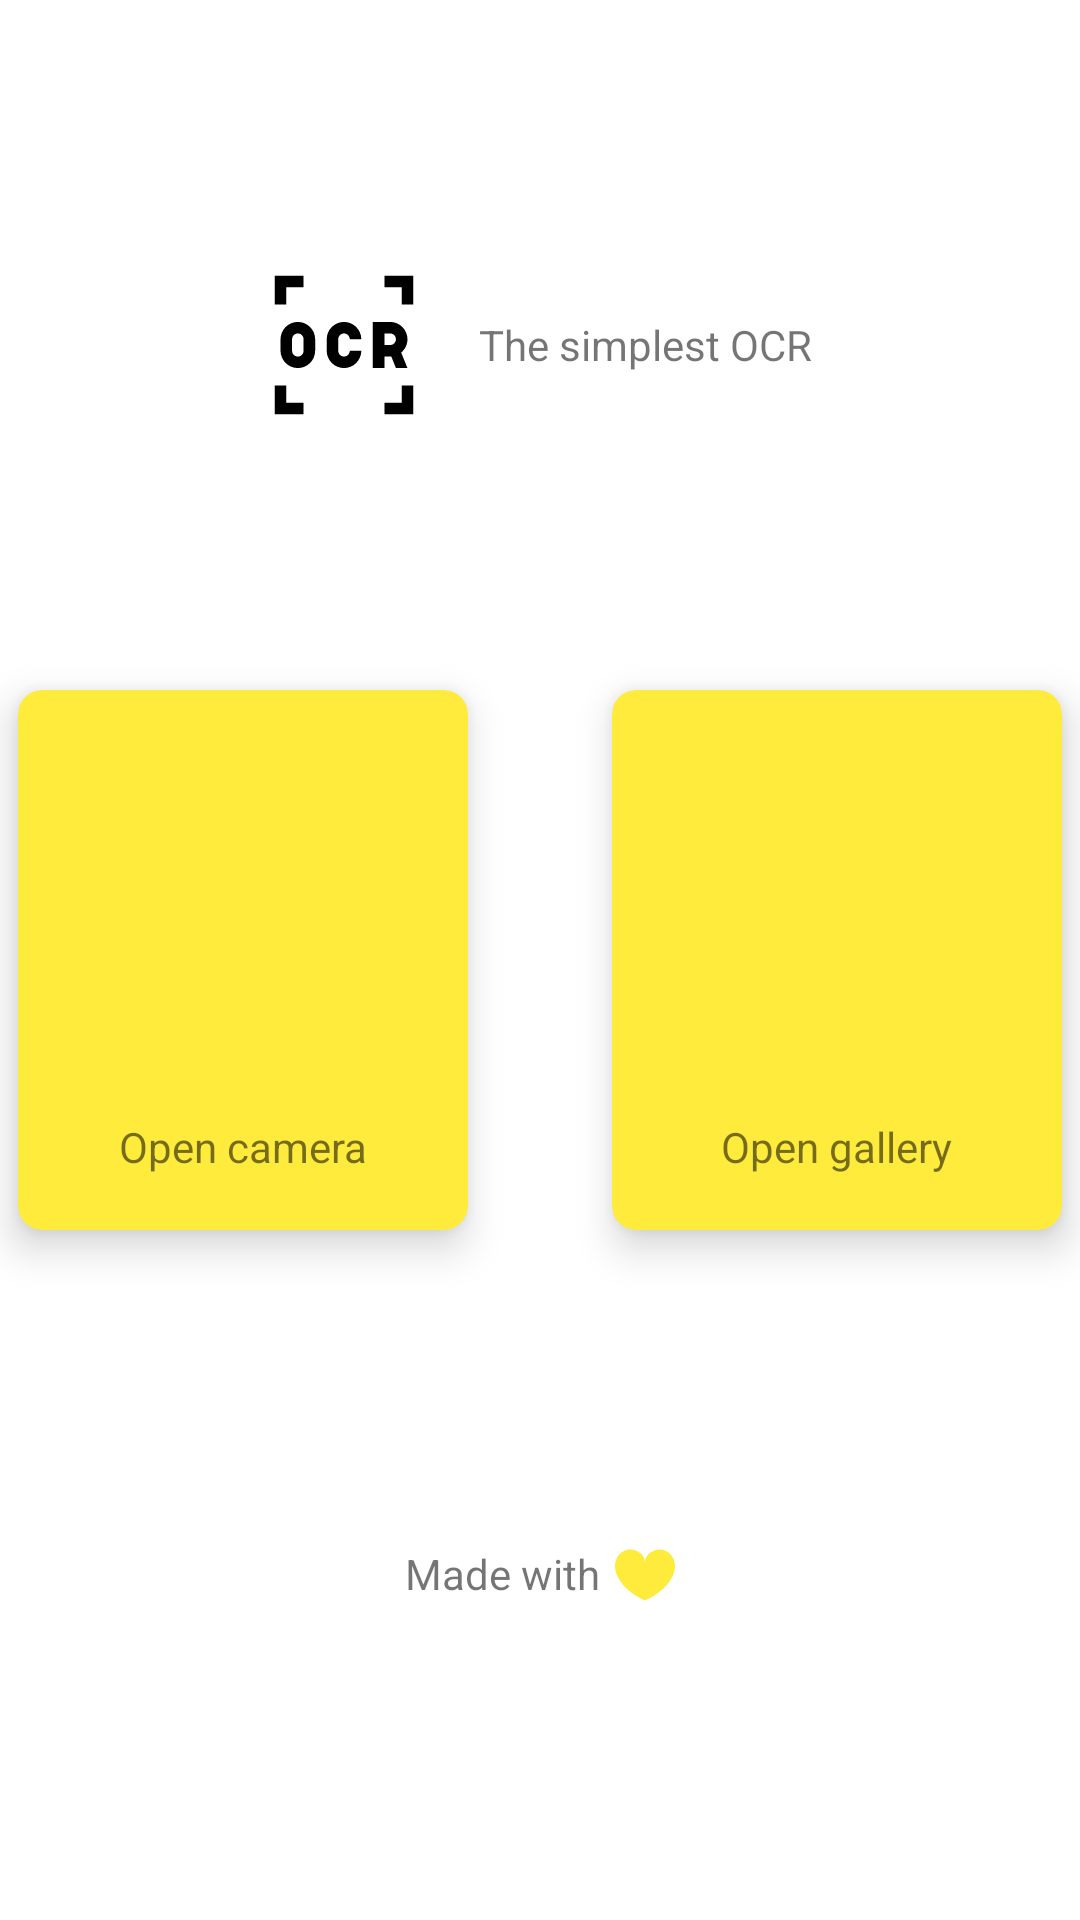

Reconstruct the res/layout file that produces this screen, plus the resources it refers to.
<!-- AndroidManifest.xml: application theme AppTheme.NoActionBar -->
<!-- res/layout/activity_main.xml -->
<?xml version="1.0" encoding="utf-8"?>
<androidx.constraintlayout.widget.ConstraintLayout xmlns:android="http://schemas.android.com/apk/res/android"
    xmlns:app="http://schemas.android.com/apk/res-auto"
    xmlns:tools="http://schemas.android.com/tools"
    android:layout_width="match_parent"
    android:layout_height="match_parent"
    tools:context=".ui.MainActivity">

    <LinearLayout
        android:layout_width="wrap_content"
        android:layout_height="wrap_content"
        android:orientation="horizontal"
        app:layout_constraintBottom_toTopOf="@+id/camera_cardview"
        app:layout_constraintEnd_toEndOf="parent"
        app:layout_constraintStart_toStartOf="parent"
        app:layout_constraintTop_toTopOf="parent">

        <ImageView
            android:id="@+id/icon_imageview"
            android:layout_width="50dp"
            android:layout_height="50dp"
            android:layout_marginEnd="20dp"
            android:src="@drawable/ic_icon" />

        <TextView
            android:id="@+id/simplest_ocr_textview"
            android:layout_width="wrap_content"
            android:layout_height="wrap_content"
            android:layout_gravity="center"
            android:text="@string/the_simplest_ocr" />
    </LinearLayout>

    <com.google.android.material.card.MaterialCardView
        android:id="@+id/camera_cardview"
        android:layout_width="150dp"
        android:layout_height="180dp"
        android:layout_marginStart="40dp"
        android:layout_marginEnd="48dp"
        app:cardBackgroundColor="@color/colorPrimary"
        app:cardCornerRadius="8dp"
        app:cardElevation="8dp"
        app:layout_constraintBottom_toBottomOf="parent"
        app:layout_constraintEnd_toStartOf="@+id/gallery_cardview"
        app:layout_constraintStart_toStartOf="parent"
        app:layout_constraintTop_toTopOf="parent">

        <androidx.constraintlayout.widget.ConstraintLayout
            android:layout_width="match_parent"
            android:layout_height="match_parent">

            <ImageView
                android:id="@+id/camera_icon_imageview"
                android:layout_width="120dp"
                android:layout_height="100dp"
                android:layout_marginTop="24dp"
                android:src="@drawable/ic_camera"
                app:layout_constraintEnd_toEndOf="parent"
                app:layout_constraintStart_toStartOf="parent"
                app:layout_constraintTop_toTopOf="parent" />

            <TextView
                android:id="@+id/open_camera_textview"
                android:layout_width="wrap_content"
                android:layout_height="wrap_content"
                android:text="@string/open_camera"
                app:layout_constraintBottom_toBottomOf="parent"
                app:layout_constraintEnd_toEndOf="parent"
                app:layout_constraintStart_toStartOf="parent"
                app:layout_constraintTop_toBottomOf="@+id/camera_icon_imageview" />
        </androidx.constraintlayout.widget.ConstraintLayout>
    </com.google.android.material.card.MaterialCardView>

    <com.google.android.material.card.MaterialCardView
        android:id="@+id/gallery_cardview"
        android:layout_width="150dp"
        android:layout_height="180dp"
        android:layout_marginEnd="40dp"
        app:cardBackgroundColor="@color/colorPrimary"
        app:cardCornerRadius="8dp"
        app:cardElevation="8dp"
        app:layout_constraintBottom_toBottomOf="parent"
        app:layout_constraintEnd_toEndOf="parent"
        app:layout_constraintStart_toEndOf="@+id/camera_cardview"
        app:layout_constraintTop_toTopOf="parent">

        <androidx.constraintlayout.widget.ConstraintLayout
            android:layout_width="match_parent"
            android:layout_height="match_parent">

            <ImageView
                android:id="@+id/gallery_icon_imageview"
                android:layout_width="120dp"
                android:layout_height="100dp"
                android:layout_marginTop="24dp"
                android:src="@drawable/ic_gallery"
                app:layout_constraintEnd_toEndOf="parent"
                app:layout_constraintStart_toStartOf="parent"
                app:layout_constraintTop_toTopOf="parent" />

            <TextView
                android:id="@+id/open_gallery_textview"
                android:layout_width="wrap_content"
                android:layout_height="wrap_content"
                android:text="@string/open_gallery"
                app:layout_constraintBottom_toBottomOf="parent"
                app:layout_constraintEnd_toEndOf="parent"
                app:layout_constraintStart_toStartOf="parent"
                app:layout_constraintTop_toBottomOf="@+id/gallery_icon_imageview" />
        </androidx.constraintlayout.widget.ConstraintLayout>
    </com.google.android.material.card.MaterialCardView>

    <TextView
        android:id="@+id/made_with_textview"
        android:layout_width="wrap_content"
        android:layout_height="wrap_content"
        android:drawableEnd="@drawable/ic_heart"
        android:drawablePadding="5dp"
        android:text="@string/made_with"
        app:layout_constraintBottom_toBottomOf="parent"
        app:layout_constraintEnd_toEndOf="parent"
        app:layout_constraintStart_toStartOf="parent"
        app:layout_constraintTop_toBottomOf="@+id/camera_cardview" />



</androidx.constraintlayout.widget.ConstraintLayout>
<!-- resources referenced by this layout -->
<resources>
  <color name="colorPrimary">#FFEB3B</color>
  <!-- drawable ic_heart (drawable) -->
  <vector android:height="20dp" android:viewportHeight="426.668"
      android:viewportWidth="426.668" android:width="20dp" xmlns:android="http://schemas.android.com/apk/res/android">
      <path android:fillColor="@color/colorPrimary" android:pathData="M401.788,74.476c-63.492,-82.432 -188.446,-33.792 -188.446,49.92c0,-83.712 -124.962,-132.356 -188.463,-49.92c-65.63,85.222 -0.943,234.509 188.459,320.265C402.731,308.985 467.418,159.698 401.788,74.476z"/>
  </vector>
  <!-- drawable ic_icon (drawable) -->
  <vector xmlns:android="http://schemas.android.com/apk/res/android"
      android:width="26dp"
      android:height="26dp"
      android:viewportWidth="26"
      android:viewportHeight="26">
    <path
        android:pathData="M1,1L1,6L3,6L3,3L6,3L6,1ZM20,1L20,3L23,3L23,6L25,6L25,1ZM5,9C3.3555,9 2,10.3555 2,12L2,14C2,15.6445 3.3555,17 5,17C6.6445,17 8,15.6445 8,14L8,12C8,10.3555 6.6445,9 5,9ZM13,9C11.3555,9 10,10.3555 10,12L10,14C10,15.6445 11.3555,17 13,17C14.6445,17 16,15.6445 16,14L14,14C14,14.5547 13.5547,15 13,15C12.4453,15 12,14.5547 12,14L12,12C12,11.4453 12.4453,11 13,11C13.5547,11 14,11.4453 14,12L16,12C16,10.3555 14.6445,9 13,9ZM18,9L18,17L20,17L20,15L21,15C21.0664,15 21.125,14.9727 21.1875,14.9688L22,17L24,17L22.9063,14.3125C23.5742,13.7617 24,12.9258 24,12C24,10.3555 22.6445,9 21,9ZM5,11C5.5547,11 6,11.4453 6,12L6,14C6,14.5547 5.5547,15 5,15C4.4453,15 4,14.5547 4,14L4,12C4,11.4453 4.4453,11 5,11ZM20,11L21,11C21.5547,11 22,11.4453 22,12C22,12.5547 21.5547,13 21,13L20,13ZM1,20L1,25L6,25L6,23L3,23L3,20ZM23,20L23,23L20,23L20,25L25,25L25,20Z"
        android:fillColor="#000000"/>
  </vector>
  <string name="made_with">Made with</string>
  <string name="open_camera">Open camera</string>
  <string name="open_gallery">Open gallery</string>
  <string name="the_simplest_ocr">The simplest OCR</string>
  <style name="AppTheme.NoActionBar" parent="Theme.MaterialComponents.DayNight.NoActionBar">
          
          <item name="android:windowActivityTransitions">true</item>
          <item name="colorPrimary">@color/colorPrimary</item>
          <item name="colorPrimaryDark">@color/colorPrimaryDark</item>
          <item name="colorAccent">@color/colorAccent</item>
          <item name="windowNoTitle">true</item>
          <item name="windowActionBar">false</item>
          <item name="android:windowEnterTransition">@transition/transition_explode</item>
      </style>
  <color name="colorPrimaryDark">#FDD835</color>
  <color name="colorAccent">#536DFD</color>
</resources>
